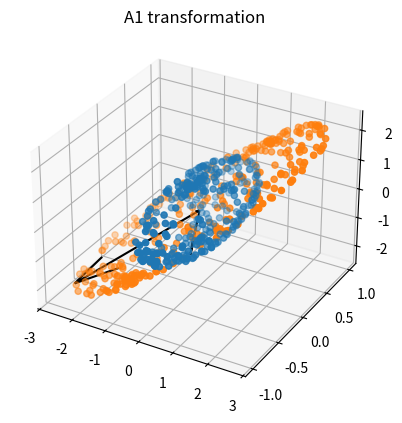
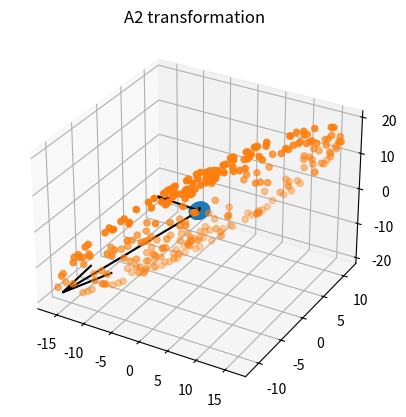
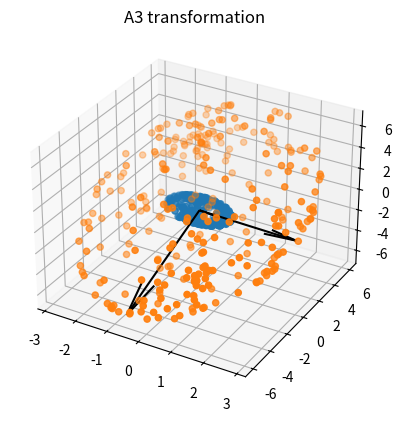
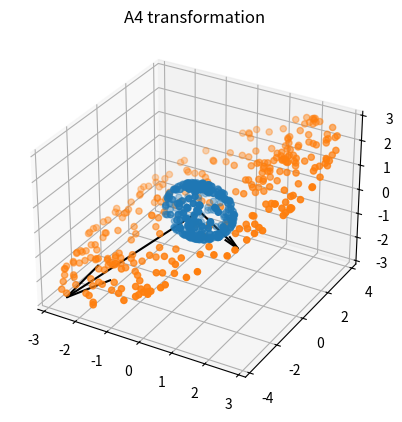
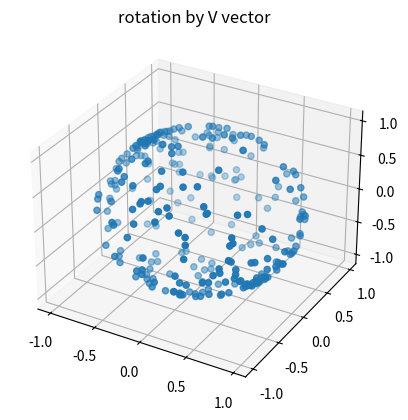
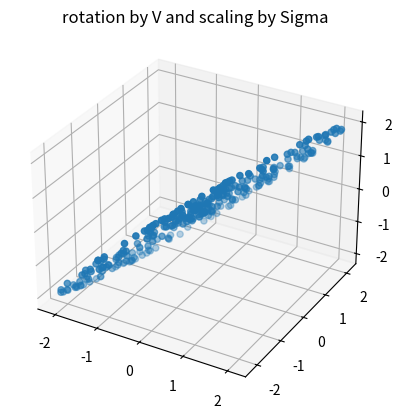
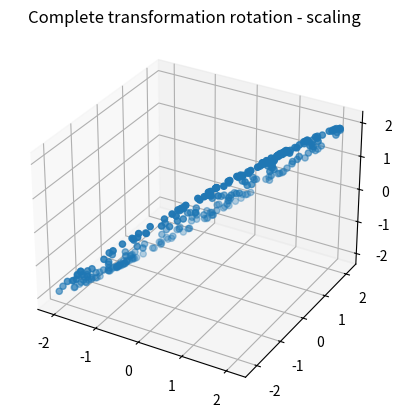

Write Python code to recreate these figures, in order.
import matplotlib.pyplot as plt
import numpy as np
from numpy.linalg import svd
from random import random

#generating a sphere
n = 300
s = np.random.uniform(0,2*np.pi,(1,n))
t = np.random.uniform(0,np.pi,(1,n))
v = lambda s,y : np.array([[np.cos(s) * np.sin(t)],[np.sin(s) * np.sin(t)],[np.cos(t)]])
sphere = v(s,t).reshape(3,n)

#generating A matrixes    
A1 = np.random.uniform(0,2,(3,3)) 
A2 = np.random.uniform(0,15,(3,3)) 
A3 = np.random.uniform(-5,5,(3,3)) 

#creating ellipses
ell1 = A1@sphere
ell2 = A2@sphere
ell3 = A3@sphere

#svd A matrixes
U1, S1, V1 = svd(A1)
U2, S2, V2 = svd(A2)
U3, S3, V3 = svd(A3)

#drawing A1 transformation 
fig = plt.figure()
ax = plt.axes(projection ='3d')
ax.set_title("A1 transformation")
axis = U1*S1
ax.quiver(0,0,0,axis[0],axis[1],axis[2],color = 'black')
ax.scatter(sphere[0],sphere[1],sphere[2])
ax.scatter(ell1[0],ell1[1],ell1[2])
plt.show()


#drawing A2 transformation 
fig = plt.figure()
ax = plt.axes(projection ='3d')
ax.set_title("A2 transformation")
axis = U2*S2
ax.quiver(0,0,0,axis[0],axis[1],axis[2],color = 'black')
ax.scatter(sphere[0],sphere[1],sphere[2])
ax.scatter(ell2[0],ell2[1],ell2[2])
plt.show()


#drawing A3 transformation 
fig = plt.figure()
ax = plt.axes(projection ='3d')
ax.set_title("A3 transformation")
axis = U3*S3
ax.quiver(0,0,0,axis[0],axis[1],axis[2],color = 'black')
ax.scatter(sphere[0],sphere[1],sphere[2])
ax.scatter(ell3[0],ell3[1],ell3[2])
plt.show()

#finding A with max and min singular value ratio > 100 
diff = -1
while diff < 100:
    A4 = np.random.uniform(0,3,(3,3)) 
    diag_values = np.diag(A4)
    U,S,V = svd(A4)
    diff = max(S) /min(S)

#creating ellipse
ell4 = A4@sphere

#drawing A4 transformation
fig = plt.figure()
ax = plt.axes(projection ='3d')
ax.set_title("A4 transformation")
axis = U*S
ax.quiver(0,0,0,axis[0],axis[1],axis[2],color = 'black')
ax.scatter(sphere[0],sphere[1],sphere[2])
ax.scatter(ell4[0],ell4[1],ell4[2])
plt.show()


#choosed matrix A1

#drawing ZV where Z is a sphere 

ell = (sphere.transpose() @V1).transpose()
fig = plt.figure()
ax = plt.axes(projection ='3d')
ax.set_title("rotation by V vector")
ax.scatter(ell[0],ell[1],ell[2])
plt.show()

#drawing ZSV where Z is the sphere 

ell = (sphere.transpose()*S1 @V1).transpose()
fig = plt.figure()
ax = plt.axes(projection ='3d')
ax.set_title("rotation by V and scaling by Sigma")
ax.scatter(ell[0],ell[1],ell[2])
plt.show()

#drawing ZUSV where Z is the sphere 

ell = (sphere.transpose()@U1*S1 @V1).transpose()
fig = plt.figure()
ax = plt.axes(projection ='3d')
ax.set_title("Complete transformation rotation - scaling")
ax.scatter(ell[0],ell[1],ell[2])
plt.show()







